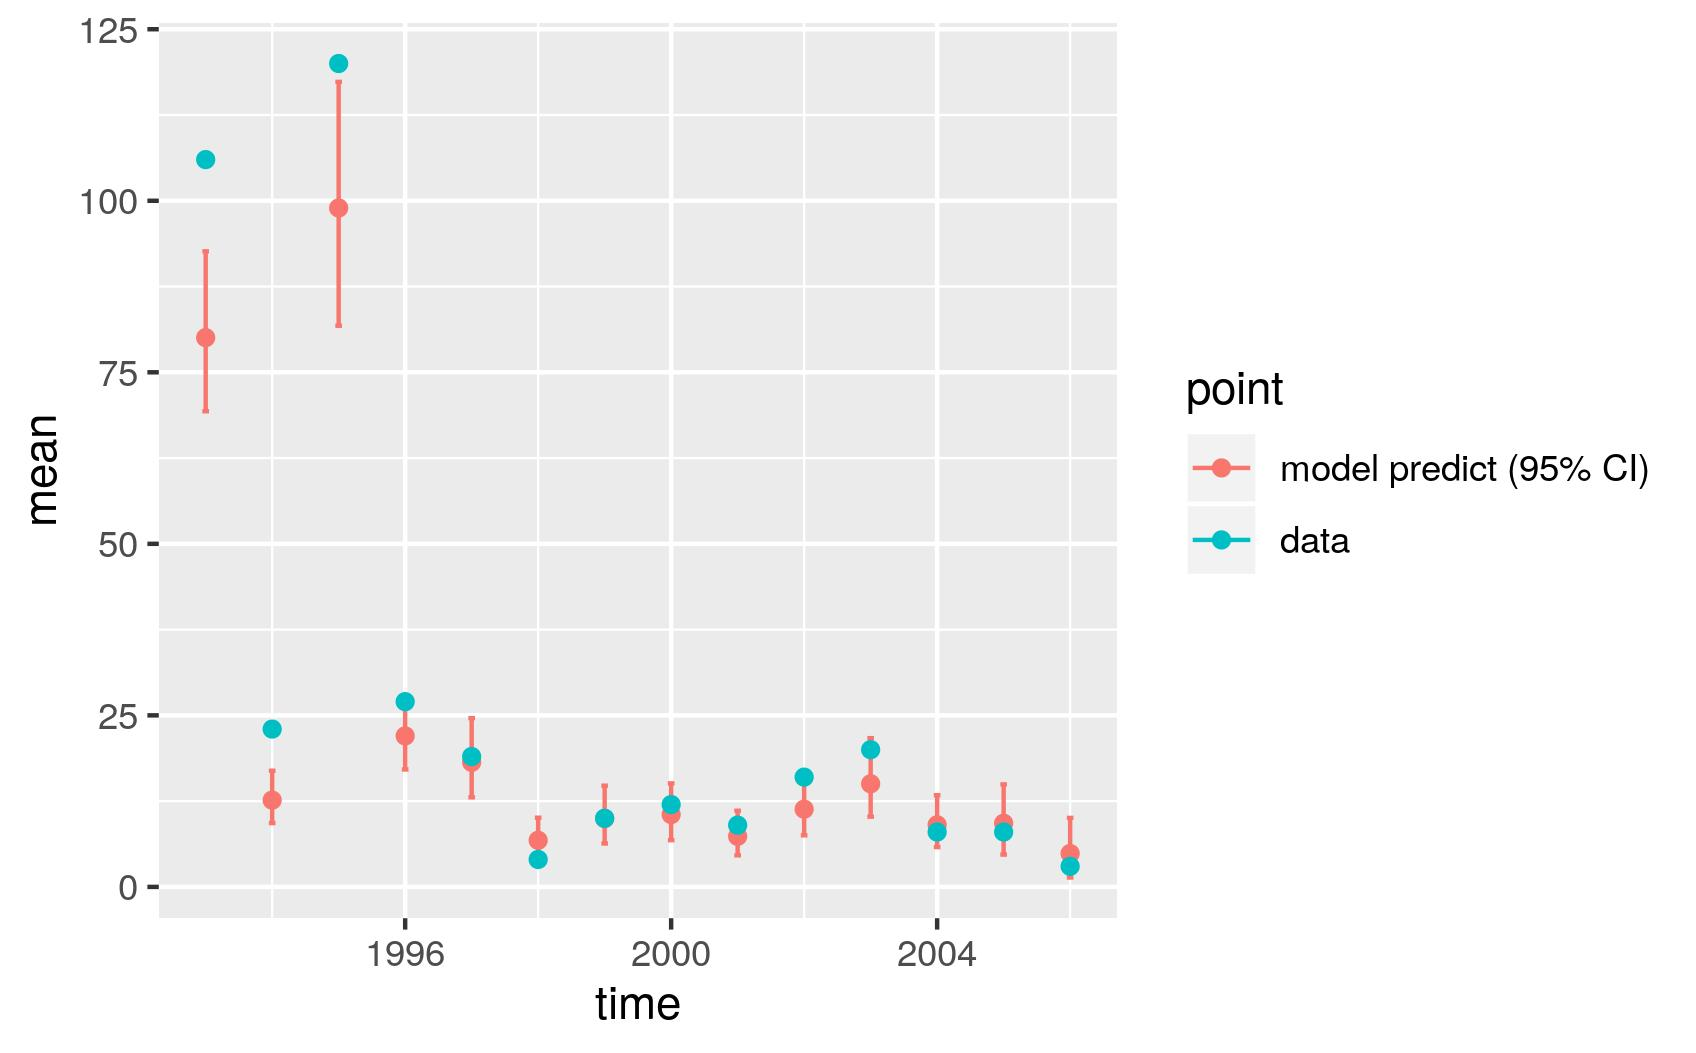

The table this chart was drawn from, first rows:
, point, mean, low, high, time
1, model predict (95% CI), 80.05, 69.33, 92.63, 1993
2, model predict (95% CI), 12.65, 9.311, 16.92, 1994
3, model predict (95% CI), 98.95, 81.79, 117.3, 1995
4, model predict (95% CI), 22.01, 17.12, 27.44, 1996
5, model predict (95% CI), 18.16, 13.05, 24.6, 1997
6, model predict (95% CI), 6.79, 3.649, 10.09, 1998
7, model predict (95% CI), 9.966, 6.325, 14.75, 1999
8, model predict (95% CI), 10.54, 6.807, 15.09, 2000
9, model predict (95% CI), 7.37, 4.599, 11.1, 2001
10, model predict (95% CI), 11.33, 7.521, 16.4, 2002
11, model predict (95% CI), 15.03, 10.24, 21.68, 2003
12, model predict (95% CI), 9.048, 5.798, 13.37, 2004
13, model predict (95% CI), 9.281, 4.71, 14.94, 2005
14, model predict (95% CI), 4.867, 1.369, 10.06, 2006
X1993, data, 106, 106, 106, 1993
X1994, data, 23, 23, 23, 1994
X1995, data, 120, 120, 120, 1995
X1996, data, 27, 27, 27, 1996
X1997, data, 19, 19, 19, 1997
X1998, data, 4, 4, 4, 1998
X1999, data, 10, 10, 10, 1999
X2000, data, 12, 12, 12, 2000
X2001, data, 9, 9, 9, 2001
X2002, data, 16, 16, 16, 2002
X2003, data, 20, 20, 20, 2003
X2004, data, 8, 8, 8, 2004
X2005, data, 8, 8, 8, 2005
X2006, data, 3, 3, 3, 2006
